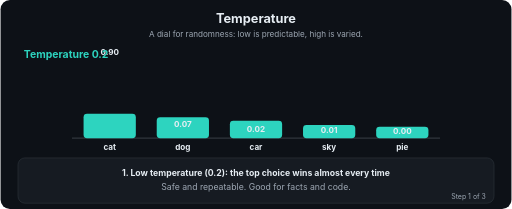
t = 0.00 s
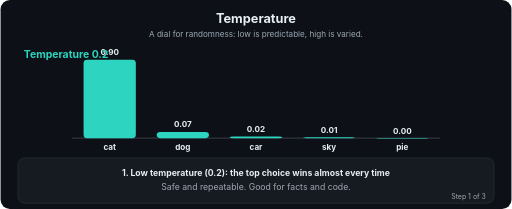
t = 1.50 s
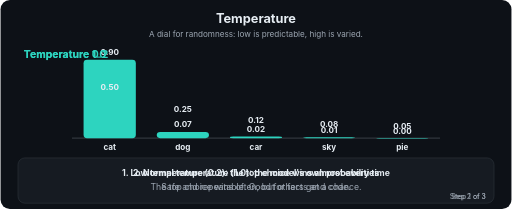
t = 3.00 s
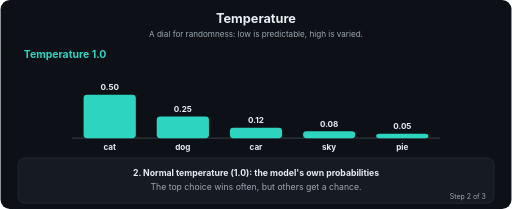
t = 4.50 s
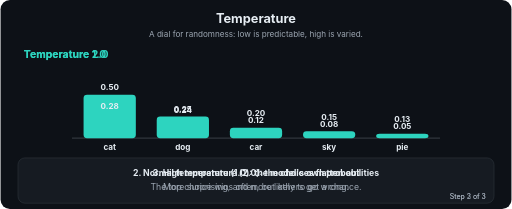
t = 6.00 s
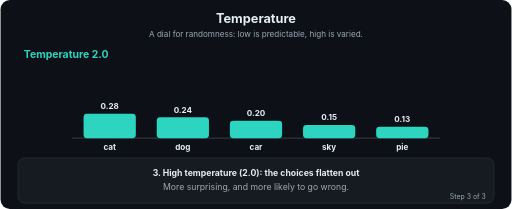
t = 7.50 s

The animated SVG that drew these frames (rendered in a browser with its animation timeline set to each time). Animation: 42 SMIL elements (animate=42); one cycle of 9.00 s, repeats indefinitely.

<svg xmlns="http://www.w3.org/2000/svg" viewBox="0 0 880 360" width="880" height="360" role="img" aria-labelledby="t d" font-family="-apple-system,Segoe UI,Helvetica,Arial,sans-serif">
<title id="t">Temperature</title>
<desc id="d">A dial for randomness: low is predictable, high is varied.</desc>
<defs><marker id="ah" viewBox="0 0 10 10" refX="9" refY="5" markerWidth="7" markerHeight="7" orient="auto"><path d="M0,0 L10,5 L0,10 z" fill="#9DA7B3"/></marker></defs>
<rect width="880" height="360" rx="16" fill="#0D1117"/>
<text x="440.0" y="40" font-size="22" fill="#E6EDF3" font-weight="700" text-anchor="middle">Temperature</text>
<text x="440.0" y="64" font-size="14" fill="#9DA7B3" font-weight="400" text-anchor="middle">A dial for randomness: low is predictable, high is varied.</text>
<line x1="123" y1="238" x2="757" y2="238" stroke="#30363D" stroke-width="2"/>
<rect x="143" y="196" width="90" height="42" rx="6" fill="#2DD4BF"><animate attributeName="height" dur="9.0s" repeatCount="indefinite" calcMode="linear" keyTimes="0.0;0.06;0.3333;0.3933;0.6667;0.7267;1.0" values="42;135;135;75;75;42;42"/><animate attributeName="y" dur="9.0s" repeatCount="indefinite" calcMode="linear" keyTimes="0.0;0.06;0.3333;0.3933;0.6667;0.7267;1.0" values="196;103;103;163;163;196;196"/><animate attributeName="fill" dur="9.0s" repeatCount="indefinite" calcMode="linear" keyTimes="0.0;0.06;0.3333;0.3933;0.6667;0.7267;1.0" values="#2DD4BF;#2DD4BF;#2DD4BF;#2DD4BF;#2DD4BF;#2DD4BF;#2DD4BF"/></rect>
<text x="188" y="258" font-size="14" fill="#E6EDF3" font-weight="700" text-anchor="middle">cat</text>
<text x="188" y="95" font-size="14" fill="#E6EDF3" font-weight="700" text-anchor="middle" opacity="0">0.90<animate attributeName="opacity" dur="9.0s" repeatCount="indefinite" keyTimes="0;0.3333;0.3453;1" values="1;1;0;0"/></text>
<text x="188" y="155" font-size="14" fill="#E6EDF3" font-weight="700" text-anchor="middle" opacity="0">0.50<animate attributeName="opacity" dur="9.0s" repeatCount="indefinite" keyTimes="0;0.3213;0.3333;0.6667;0.6787;1" values="0;0;1;1;0;0"/></text>
<text x="188" y="188" font-size="14" fill="#E6EDF3" font-weight="700" text-anchor="middle" opacity="0">0.28<animate attributeName="opacity" dur="9.0s" repeatCount="indefinite" keyTimes="0;0.6547;0.6667;1.0" values="0;0;1;1"/></text>
<rect x="269" y="202" width="90" height="36" rx="6" fill="#2DD4BF"><animate attributeName="height" dur="9.0s" repeatCount="indefinite" calcMode="linear" keyTimes="0.0;0.06;0.3333;0.3933;0.6667;0.7267;1.0" values="36;10.5;10.5;37.5;37.5;36;36"/><animate attributeName="y" dur="9.0s" repeatCount="indefinite" calcMode="linear" keyTimes="0.0;0.06;0.3333;0.3933;0.6667;0.7267;1.0" values="202;227.5;227.5;200.5;200.5;202;202"/><animate attributeName="fill" dur="9.0s" repeatCount="indefinite" calcMode="linear" keyTimes="0.0;0.06;0.3333;0.3933;0.6667;0.7267;1.0" values="#2DD4BF;#2DD4BF;#2DD4BF;#2DD4BF;#2DD4BF;#2DD4BF;#2DD4BF"/></rect>
<text x="314" y="258" font-size="14" fill="#E6EDF3" font-weight="700" text-anchor="middle">dog</text>
<text x="314" y="219.5" font-size="14" fill="#E6EDF3" font-weight="700" text-anchor="middle" opacity="0">0.07<animate attributeName="opacity" dur="9.0s" repeatCount="indefinite" keyTimes="0;0.3333;0.3453;1" values="1;1;0;0"/></text>
<text x="314" y="192.5" font-size="14" fill="#E6EDF3" font-weight="700" text-anchor="middle" opacity="0">0.25<animate attributeName="opacity" dur="9.0s" repeatCount="indefinite" keyTimes="0;0.3213;0.3333;0.6667;0.6787;1" values="0;0;1;1;0;0"/></text>
<text x="314" y="194" font-size="14" fill="#E6EDF3" font-weight="700" text-anchor="middle" opacity="0">0.24<animate attributeName="opacity" dur="9.0s" repeatCount="indefinite" keyTimes="0;0.6547;0.6667;1.0" values="0;0;1;1"/></text>
<rect x="395" y="208" width="90" height="30" rx="6" fill="#2DD4BF"><animate attributeName="height" dur="9.0s" repeatCount="indefinite" calcMode="linear" keyTimes="0.0;0.06;0.3333;0.3933;0.6667;0.7267;1.0" values="30;3;3;18;18;30;30"/><animate attributeName="y" dur="9.0s" repeatCount="indefinite" calcMode="linear" keyTimes="0.0;0.06;0.3333;0.3933;0.6667;0.7267;1.0" values="208;235;235;220;220;208;208"/><animate attributeName="fill" dur="9.0s" repeatCount="indefinite" calcMode="linear" keyTimes="0.0;0.06;0.3333;0.3933;0.6667;0.7267;1.0" values="#2DD4BF;#2DD4BF;#2DD4BF;#2DD4BF;#2DD4BF;#2DD4BF;#2DD4BF"/></rect>
<text x="440" y="258" font-size="14" fill="#E6EDF3" font-weight="700" text-anchor="middle">car</text>
<text x="440" y="227" font-size="14" fill="#E6EDF3" font-weight="700" text-anchor="middle" opacity="0">0.02<animate attributeName="opacity" dur="9.0s" repeatCount="indefinite" keyTimes="0;0.3333;0.3453;1" values="1;1;0;0"/></text>
<text x="440" y="212" font-size="14" fill="#E6EDF3" font-weight="700" text-anchor="middle" opacity="0">0.12<animate attributeName="opacity" dur="9.0s" repeatCount="indefinite" keyTimes="0;0.3213;0.3333;0.6667;0.6787;1" values="0;0;1;1;0;0"/></text>
<text x="440" y="200" font-size="14" fill="#E6EDF3" font-weight="700" text-anchor="middle" opacity="0">0.20<animate attributeName="opacity" dur="9.0s" repeatCount="indefinite" keyTimes="0;0.6547;0.6667;1.0" values="0;0;1;1"/></text>
<rect x="521" y="215.5" width="90" height="22.5" rx="6" fill="#2DD4BF"><animate attributeName="height" dur="9.0s" repeatCount="indefinite" calcMode="linear" keyTimes="0.0;0.06;0.3333;0.3933;0.6667;0.7267;1.0" values="22.5;1.5;1.5;12;12;22.5;22.5"/><animate attributeName="y" dur="9.0s" repeatCount="indefinite" calcMode="linear" keyTimes="0.0;0.06;0.3333;0.3933;0.6667;0.7267;1.0" values="215.5;236.5;236.5;226;226;215.5;215.5"/><animate attributeName="fill" dur="9.0s" repeatCount="indefinite" calcMode="linear" keyTimes="0.0;0.06;0.3333;0.3933;0.6667;0.7267;1.0" values="#2DD4BF;#2DD4BF;#2DD4BF;#2DD4BF;#2DD4BF;#2DD4BF;#2DD4BF"/></rect>
<text x="566" y="258" font-size="14" fill="#E6EDF3" font-weight="700" text-anchor="middle">sky</text>
<text x="566" y="228.5" font-size="14" fill="#E6EDF3" font-weight="700" text-anchor="middle" opacity="0">0.01<animate attributeName="opacity" dur="9.0s" repeatCount="indefinite" keyTimes="0;0.3333;0.3453;1" values="1;1;0;0"/></text>
<text x="566" y="218" font-size="14" fill="#E6EDF3" font-weight="700" text-anchor="middle" opacity="0">0.08<animate attributeName="opacity" dur="9.0s" repeatCount="indefinite" keyTimes="0;0.3213;0.3333;0.6667;0.6787;1" values="0;0;1;1;0;0"/></text>
<text x="566" y="207.5" font-size="14" fill="#E6EDF3" font-weight="700" text-anchor="middle" opacity="0">0.15<animate attributeName="opacity" dur="9.0s" repeatCount="indefinite" keyTimes="0;0.6547;0.6667;1.0" values="0;0;1;1"/></text>
<rect x="647" y="218.5" width="90" height="19.5" rx="6" fill="#2DD4BF"><animate attributeName="height" dur="9.0s" repeatCount="indefinite" calcMode="linear" keyTimes="0.0;0.06;0.3333;0.3933;0.6667;0.7267;1.0" values="19.5;1;1;7.5;7.5;19.5;19.5"/><animate attributeName="y" dur="9.0s" repeatCount="indefinite" calcMode="linear" keyTimes="0.0;0.06;0.3333;0.3933;0.6667;0.7267;1.0" values="218.5;238;238;230.5;230.5;218.5;218.5"/><animate attributeName="fill" dur="9.0s" repeatCount="indefinite" calcMode="linear" keyTimes="0.0;0.06;0.3333;0.3933;0.6667;0.7267;1.0" values="#2DD4BF;#2DD4BF;#2DD4BF;#2DD4BF;#2DD4BF;#2DD4BF;#2DD4BF"/></rect>
<text x="692" y="258" font-size="14" fill="#E6EDF3" font-weight="700" text-anchor="middle">pie</text>
<text x="692" y="230" font-size="14" fill="#E6EDF3" font-weight="700" text-anchor="middle" opacity="0">0.00<animate attributeName="opacity" dur="9.0s" repeatCount="indefinite" keyTimes="0;0.3333;0.3453;1" values="1;1;0;0"/></text>
<text x="692" y="222.5" font-size="14" fill="#E6EDF3" font-weight="700" text-anchor="middle" opacity="0">0.05<animate attributeName="opacity" dur="9.0s" repeatCount="indefinite" keyTimes="0;0.3213;0.3333;0.6667;0.6787;1" values="0;0;1;1;0;0"/></text>
<text x="692" y="210.5" font-size="14" fill="#E6EDF3" font-weight="700" text-anchor="middle" opacity="0">0.13<animate attributeName="opacity" dur="9.0s" repeatCount="indefinite" keyTimes="0;0.6547;0.6667;1.0" values="0;0;1;1"/></text>
<text x="40" y="100" font-size="18" fill="#2DD4BF" font-weight="700" opacity="0">Temperature 0.2<animate attributeName="opacity" dur="9.0s" repeatCount="indefinite" keyTimes="0;0.3333;0.3453;1" values="1;1;0;0"/></text>
<text x="40" y="100" font-size="18" fill="#2DD4BF" font-weight="700" opacity="0">Temperature 1.0<animate attributeName="opacity" dur="9.0s" repeatCount="indefinite" keyTimes="0;0.3213;0.3333;0.6667;0.6787;1" values="0;0;1;1;0;0"/></text>
<text x="40" y="100" font-size="18" fill="#2DD4BF" font-weight="700" opacity="0">Temperature 2.0<animate attributeName="opacity" dur="9.0s" repeatCount="indefinite" keyTimes="0;0.6547;0.6667;1.0" values="0;0;1;1"/></text>
<rect x="30" y="272" width="820" height="78" rx="12" fill="#161B22" stroke="#30363D"/>
<text x="440.0" y="303" font-size="15" fill="#E6EDF3" font-weight="700" text-anchor="middle" opacity="0">1. Low temperature (0.2): the top choice wins almost every time<animate attributeName="opacity" dur="9.0s" repeatCount="indefinite" keyTimes="0;0.3333;0.3453;1" values="1;1;0;0"/></text>
<text x="440.0" y="327" font-size="15" fill="#9DA7B3" font-weight="400" text-anchor="middle" opacity="0">Safe and repeatable. Good for facts and code.<animate attributeName="opacity" dur="9.0s" repeatCount="indefinite" keyTimes="0;0.3333;0.3453;1" values="1;1;0;0"/></text>
<text x="836" y="342" font-size="12" fill="#9DA7B3" text-anchor="end" opacity="0">Step 1 of 3<animate attributeName="opacity" dur="9.0s" repeatCount="indefinite" keyTimes="0;0.3333;0.3453;1" values="1;1;0;0"/></text>
<text x="440.0" y="303" font-size="15" fill="#E6EDF3" font-weight="700" text-anchor="middle" opacity="0">2. Normal temperature (1.0): the model's own probabilities<animate attributeName="opacity" dur="9.0s" repeatCount="indefinite" keyTimes="0;0.3213;0.3333;0.6667;0.6787;1" values="0;0;1;1;0;0"/></text>
<text x="440.0" y="327" font-size="15" fill="#9DA7B3" font-weight="400" text-anchor="middle" opacity="0">The top choice wins often, but others get a chance.<animate attributeName="opacity" dur="9.0s" repeatCount="indefinite" keyTimes="0;0.3213;0.3333;0.6667;0.6787;1" values="0;0;1;1;0;0"/></text>
<text x="836" y="342" font-size="12" fill="#9DA7B3" text-anchor="end" opacity="0">Step 2 of 3<animate attributeName="opacity" dur="9.0s" repeatCount="indefinite" keyTimes="0;0.3213;0.3333;0.6667;0.6787;1" values="0;0;1;1;0;0"/></text>
<text x="440.0" y="303" font-size="15" fill="#E6EDF3" font-weight="700" text-anchor="middle" opacity="0">3. High temperature (2.0): the choices flatten out<animate attributeName="opacity" dur="9.0s" repeatCount="indefinite" keyTimes="0;0.6547;0.6667;1.0" values="0;0;1;1"/></text>
<text x="440.0" y="327" font-size="15" fill="#9DA7B3" font-weight="400" text-anchor="middle" opacity="0">More surprising, and more likely to go wrong.<animate attributeName="opacity" dur="9.0s" repeatCount="indefinite" keyTimes="0;0.6547;0.6667;1.0" values="0;0;1;1"/></text>
<text x="836" y="342" font-size="12" fill="#9DA7B3" text-anchor="end" opacity="0">Step 3 of 3<animate attributeName="opacity" dur="9.0s" repeatCount="indefinite" keyTimes="0;0.6547;0.6667;1.0" values="0;0;1;1"/></text>
</svg>
